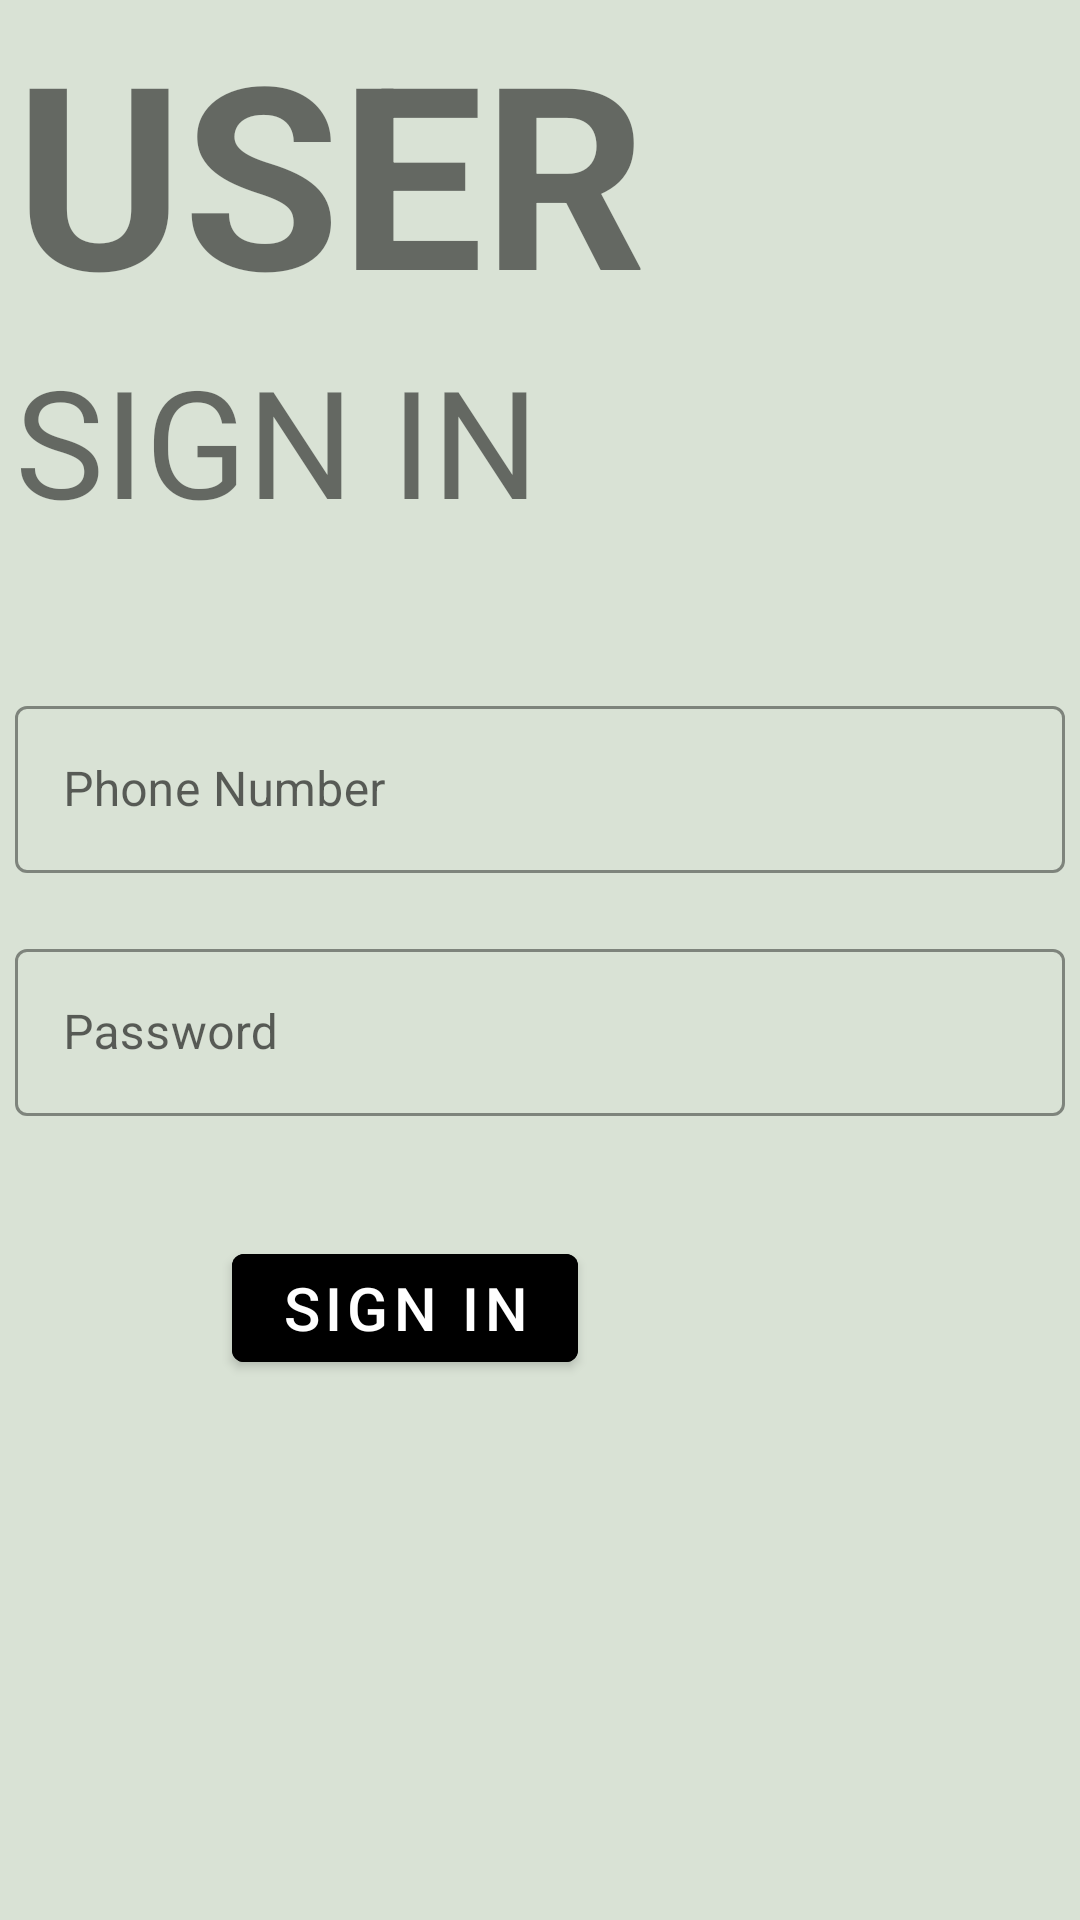

This screen was rendered from an Android layout file. Write that file and the resources it references.
<!-- AndroidManifest.xml: application theme Theme.Muskan -->
<!-- res/layout/activity_user_sign_in.xml -->
<?xml version="1.0" encoding="utf-8"?>
<androidx.constraintlayout.widget.ConstraintLayout xmlns:android="http://schemas.android.com/apk/res/android"
    xmlns:app="http://schemas.android.com/apk/res-auto"
    xmlns:tools="http://schemas.android.com/tools"
    android:layout_width="match_parent"
    android:layout_height="match_parent"
    tools:context=".user_sign_in"
    android:background="#D9E2D5"
    >

    <TextView
        android:id="@+id/user"
        android:layout_width="wrap_content"
        android:layout_height="wrap_content"
        android:text="USER"
        app:layout_constraintLeft_toLeftOf="parent"
        app:layout_constraintTop_toTopOf="parent"
        android:layout_marginLeft="5dp"
        android:textSize="85sp"
        android:textStyle="bold" />

    <TextView
        android:id="@+id/sign_in"
        android:layout_width="wrap_content"
        android:layout_height="wrap_content"
        android:text="SIGN IN"
        app:layout_constraintLeft_toLeftOf="parent"
        android:layout_marginLeft="5dp"
        app:layout_constraintTop_toBottomOf="@+id/user"
        android:textSize="50sp"
        />


    <com.google.android.material.textfield.TextInputLayout
        android:id="@+id/phone"
        android:layout_width="350dp"
        android:layout_height="wrap_content"
        app:layout_constraintLeft_toLeftOf="parent"
        android:layout_marginLeft="5dp"
        style="@style/Widget.MaterialComponents.TextInputLayout.OutlinedBox"
        android:hint="@string/phone_number"
        app:boxStrokeColor="@color/black"
        app:hintTextColor="@color/black"
        app:layout_constraintTop_toBottomOf="@+id/sign_in"
        android:layout_marginTop="50dp">

        <com.google.android.material.textfield.TextInputEditText
            android:layout_width="match_parent"
            android:layout_height="wrap_content"
            android:inputType="number"/>


    </com.google.android.material.textfield.TextInputLayout>

    <com.google.android.material.textfield.TextInputLayout
        android:id="@+id/password"
        android:layout_width="350dp"
        android:layout_height="wrap_content"
        app:layout_constraintLeft_toLeftOf="parent"
        android:layout_marginLeft="5dp"
        style="@style/Widget.MaterialComponents.TextInputLayout.OutlinedBox"
        android:hint="Password"
        app:boxStrokeColor="@color/black"
        app:hintTextColor="@color/black"
        app:layout_constraintTop_toBottomOf="@+id/phone"
        android:layout_marginTop="20dp">

        <com.google.android.material.textfield.TextInputEditText
            android:layout_width="match_parent"
            android:layout_height="wrap_content"
            android:inputType="number"/>

    </com.google.android.material.textfield.TextInputLayout>

    <com.google.android.material.button.MaterialButton
        android:layout_width="wrap_content"
        android:layout_height="wrap_content"
        android:text="Sign In"
        android:textSize="20sp"
        app:layout_constraintTop_toBottomOf="@id/password"
        android:layout_marginTop="40dp"
        app:layout_constraintLeft_toLeftOf="parent"
        app:layout_constraintRight_toRightOf="parent"

        android:layout_marginRight="90dp"
        android:backgroundTint="@color/black"/>

</androidx.constraintlayout.widget.ConstraintLayout>
<!-- resources referenced by this layout -->
<resources>
  <string name="phone_number">Phone Number</string>
  <style name="Theme.Muskan" parent="Theme.MaterialComponents.DayNight.NoActionBar">
          
          <item name="colorPrimary">@color/purple_500</item>
          <item name="colorPrimaryVariant">@color/purple_700</item>
          <item name="colorOnPrimary">@color/white</item>
          
          <item name="colorSecondary">@color/teal_200</item>
          <item name="colorSecondaryVariant">@color/teal_700</item>
          <item name="colorOnSecondary">@color/black</item>
          
          <item name="android:statusBarColor" tools:targetApi="l">?attr/colorPrimaryVariant</item>
          
          <item name="android:windowContentTransitions">true</item>
      </style>
  <!-- not gathered from this repository: default colours our renderer supplied (Android Studio template values) -->
  <color name="purple_500">#FF6200EE</color>
  <color name="purple_700">#FF3700B3</color>
  <color name="teal_200">#FF03DAC5</color>
  <color name="teal_700">#FF018786</color>
  <color name="black">#FF000000</color>
  <color name="white">#FFFFFFFF</color>
</resources>
